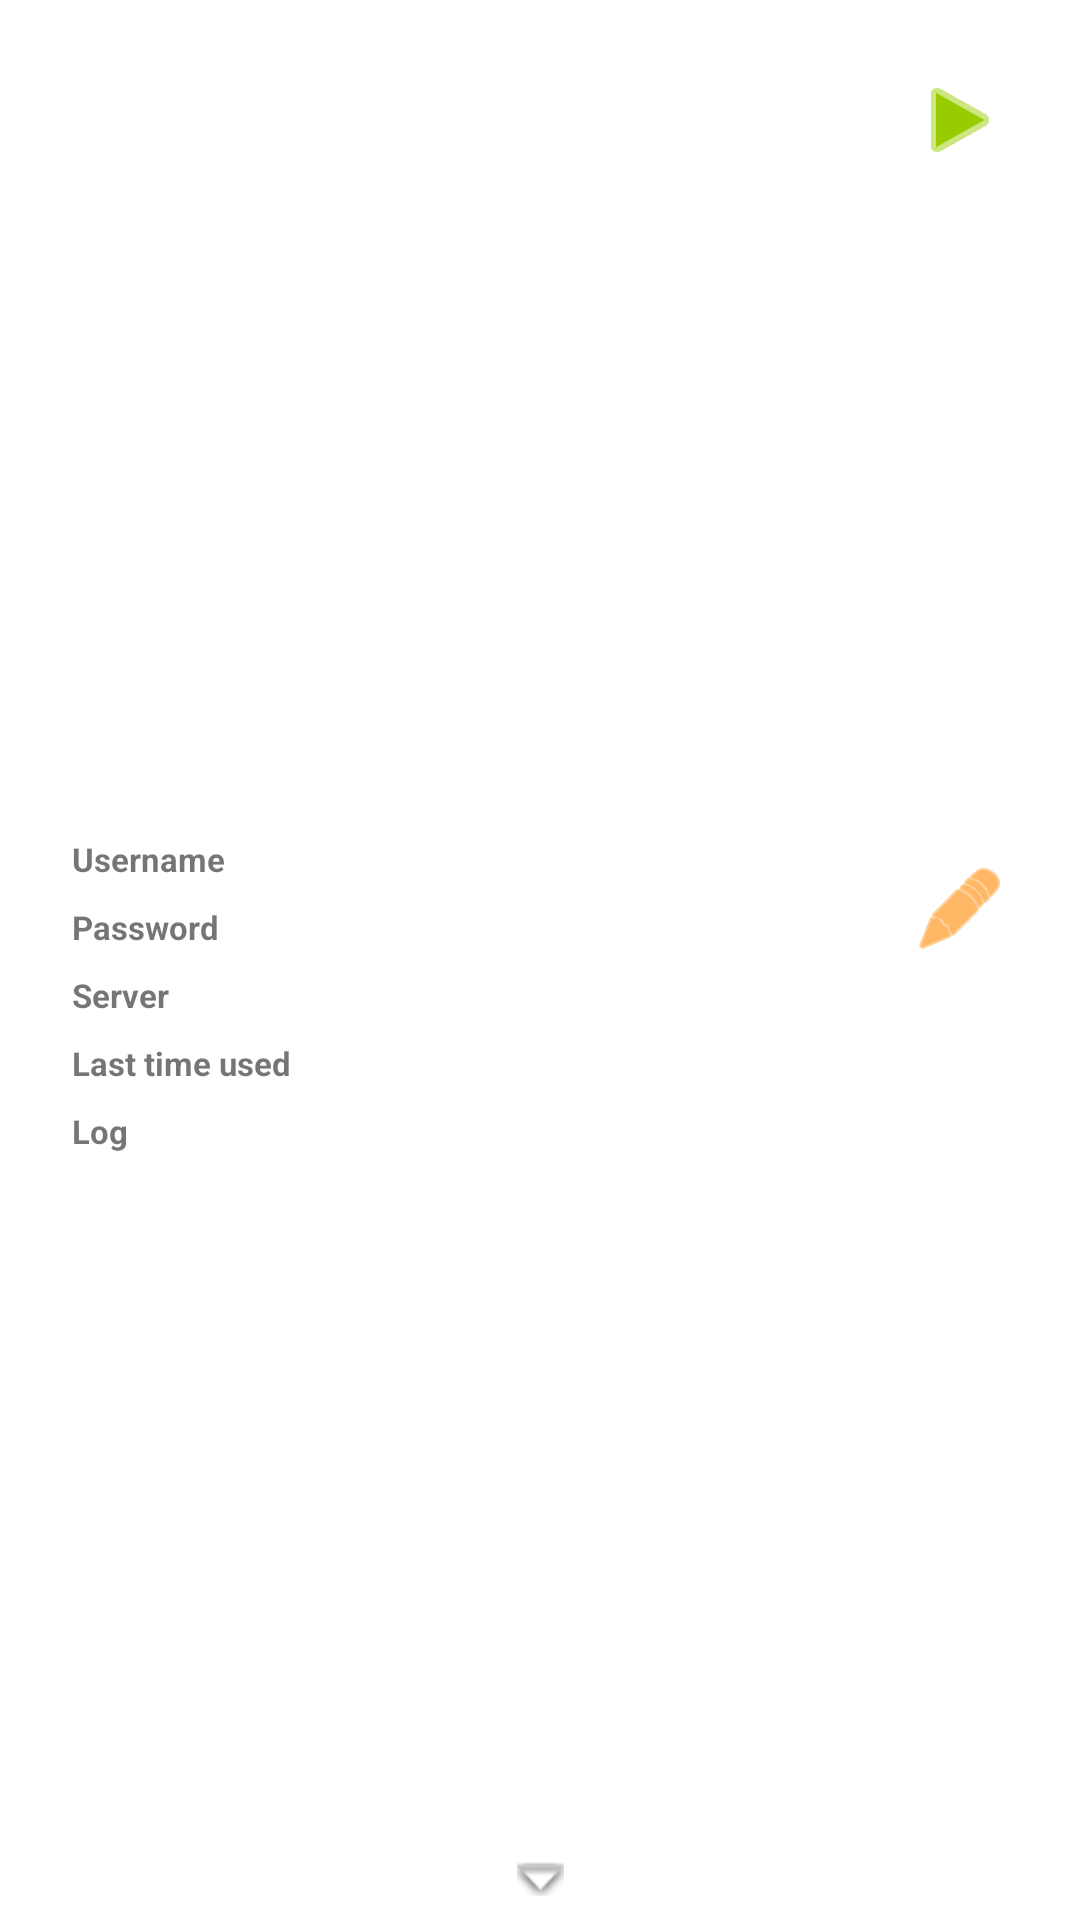

This screen was rendered from an Android layout file. Write that file and the resources it references.
<!-- AndroidManifest.xml: application theme Theme.SSHCommander -->
<!-- res/layout/commands_fragment_item.xml -->
<?xml version="1.0" encoding="utf-8"?>
<androidx.constraintlayout.widget.ConstraintLayout xmlns:android="http://schemas.android.com/apk/res/android"
    xmlns:app="http://schemas.android.com/apk/res-auto"
    xmlns:tools="http://schemas.android.com/tools"
    android:layout_width="match_parent"
    android:layout_height="wrap_content">

    <TextView
        android:id="@+id/TV_command_name"
        android:layout_width="0dp"
        android:layout_height="wrap_content"
        android:layout_marginStart="16dp"
        android:layout_marginTop="16dp"
        android:layout_marginEnd="16dp"
        android:textStyle="bold"
        app:layout_constraintEnd_toStartOf="@+id/IV_command_start"
        app:layout_constraintStart_toStartOf="parent"
        app:layout_constraintTop_toTopOf="parent"
        tools:text="Turn on PC" />

    <ImageView
        android:id="@+id/IV_command_start"
        android:layout_width="wrap_content"
        android:layout_height="wrap_content"
        android:layout_marginTop="24dp"
        android:layout_marginEnd="24dp"
        app:layout_constraintEnd_toEndOf="parent"
        app:layout_constraintTop_toTopOf="parent"
        app:srcCompat="@android:drawable/ic_media_play"
        app:tint="@android:color/holo_green_light" />

    <TextView
        android:id="@+id/TV_description"
        android:layout_width="0dp"
        android:layout_height="wrap_content"
        android:layout_marginStart="8dp"
        android:layout_marginTop="8dp"
        android:layout_marginEnd="8dp"
        android:textSize="11sp"
        app:layout_constraintEnd_toEndOf="@+id/TV_command_name"
        app:layout_constraintStart_toStartOf="@+id/TV_command_name"
        app:layout_constraintTop_toBottomOf="@+id/TV_command_name"
        tools:text="Uses WakeOnLAN to turn on main PC at home" />

    <androidx.constraintlayout.widget.ConstraintLayout
        android:id="@+id/CL_command_moreInfo"
        android:layout_width="0dp"
        android:layout_height="wrap_content"
        android:layout_marginTop="8dp"
        android:layout_marginBottom="8dp"
        app:layout_constraintBottom_toTopOf="@+id/IV_command_open"
        app:layout_constraintEnd_toEndOf="parent"
        app:layout_constraintStart_toStartOf="parent"
        app:layout_constraintTop_toBottomOf="@+id/TV_description">

        <TextView
            android:id="@+id/TV_command_usernameLabel"
            android:layout_width="wrap_content"
            android:layout_height="wrap_content"
            android:layout_marginStart="24dp"
            android:layout_marginTop="8dp"
            android:text="@string/username"
            android:textSize="11sp"
            android:textStyle="bold"
            app:layout_constraintStart_toStartOf="parent"
            app:layout_constraintTop_toTopOf="parent" />

        <TextView
            android:id="@+id/TV_command_username"
            android:layout_width="0dp"
            android:layout_height="wrap_content"
            android:layout_marginStart="8dp"
            android:layout_marginEnd="8dp"
            android:textSize="11sp"
            app:layout_constraintBottom_toBottomOf="@+id/TV_command_usernameLabel"
            app:layout_constraintEnd_toStartOf="@+id/IV_command_edit"
            app:layout_constraintStart_toEndOf="@+id/TV_command_usernameLabel"
            app:layout_constraintTop_toTopOf="@+id/TV_command_usernameLabel"
            tools:text="stasky" />

        <TextView
            android:id="@+id/TV_command_passwordLabel"
            android:layout_width="wrap_content"
            android:layout_height="wrap_content"
            android:layout_marginTop="8dp"
            android:text="@string/password"
            android:textSize="11sp"
            android:textStyle="bold"
            app:layout_constraintStart_toStartOf="@+id/TV_command_usernameLabel"
            app:layout_constraintTop_toBottomOf="@+id/TV_command_usernameLabel" />

        <TextView
            android:id="@+id/TV_command_password"
            android:layout_width="0dp"
            android:layout_height="wrap_content"
            android:layout_marginStart="8dp"
            android:layout_marginTop="8dp"
            android:textSize="11sp"
            app:layout_constraintEnd_toEndOf="@+id/TV_command_username"
            app:layout_constraintStart_toEndOf="@+id/TV_command_passwordLabel"
            app:layout_constraintTop_toBottomOf="@+id/TV_command_username"
            tools:text="************" />

        <TextView
            android:id="@+id/TV_command_serverLabel"
            android:layout_width="wrap_content"
            android:layout_height="wrap_content"
            android:layout_marginTop="8dp"
            android:text="@string/server"
            android:textSize="11sp"
            android:textStyle="bold"
            app:layout_constraintStart_toStartOf="@+id/TV_command_passwordLabel"
            app:layout_constraintTop_toBottomOf="@+id/TV_command_passwordLabel" />

        <TextView
            android:id="@+id/TV_command_server"
            android:layout_width="0dp"
            android:layout_height="wrap_content"
            android:layout_marginStart="8dp"
            android:layout_marginTop="8dp"
            android:textSize="11sp"
            app:layout_constraintEnd_toEndOf="@+id/TV_command_password"
            app:layout_constraintStart_toEndOf="@+id/TV_command_serverLabel"
            app:layout_constraintTop_toBottomOf="@+id/TV_command_password"
            tools:text="myssh.connection.com" />

        <TextView
            android:id="@+id/TV_command_lastTimeUsedLabel"
            android:layout_width="wrap_content"
            android:layout_height="wrap_content"
            android:layout_marginTop="8dp"
            android:text="@string/last_time_used"
            android:textSize="11sp"
            android:textStyle="bold"
            app:layout_constraintStart_toStartOf="@+id/TV_command_serverLabel"
            app:layout_constraintTop_toBottomOf="@+id/TV_command_serverLabel" />

        <TextView
            android:id="@+id/TV_command_lastTimeUsed"
            android:layout_width="0dp"
            android:layout_height="wrap_content"
            android:layout_marginStart="8dp"
            android:layout_marginTop="8dp"
            android:textSize="11sp"
            app:layout_constraintEnd_toEndOf="@+id/TV_command_server"
            app:layout_constraintStart_toEndOf="@+id/TV_command_lastTimeUsedLabel"
            app:layout_constraintTop_toBottomOf="@+id/TV_command_server"
            tools:text="12/05/2022 12:58:32" />

        <TextView
            android:id="@+id/TV_command_logLabel"
            android:layout_width="wrap_content"
            android:layout_height="wrap_content"
            android:layout_marginTop="8dp"
            android:text="@string/log"
            android:textSize="11sp"
            android:textStyle="bold"
            app:layout_constraintStart_toStartOf="@+id/TV_command_lastTimeUsedLabel"
            app:layout_constraintTop_toBottomOf="@+id/TV_command_lastTimeUsedLabel" />

        <androidx.core.widget.NestedScrollView
            android:id="@+id/NSV_command_log"
            android:layout_width="0dp"
            android:layout_height="wrap_content"
            android:layout_marginStart="8dp"
            android:layout_marginTop="8dp"
            android:contentDescription="@string/log"
            android:fillViewport="true"
            app:layout_constraintEnd_toEndOf="@+id/TV_command_lastTimeUsed"
            app:layout_constraintStart_toStartOf="@+id/TV_command_logLabel"
            app:layout_constraintTop_toBottomOf="@+id/TV_command_logLabel">

            <androidx.constraintlayout.widget.ConstraintLayout
                android:layout_width="match_parent"
                android:layout_height="wrap_content">

                <TextView
                    android:id="@+id/TV_command_logScroll"
                    android:layout_width="0dp"
                    android:layout_height="wrap_content"
                    android:fontFamily="monospace"
                    android:textSize="11sp"
                    app:layout_constraintEnd_toEndOf="parent"
                    app:layout_constraintStart_toStartOf="parent"
                    app:layout_constraintTop_toTopOf="parent"
                    tools:text="It completed successfully without errors!" />
            </androidx.constraintlayout.widget.ConstraintLayout>
        </androidx.core.widget.NestedScrollView>

        <ImageView
            android:id="@+id/IV_command_edit"
            android:layout_width="wrap_content"
            android:layout_height="wrap_content"
            android:layout_marginTop="16dp"
            android:layout_marginEnd="24dp"
            app:layout_constraintEnd_toEndOf="parent"
            app:layout_constraintTop_toTopOf="parent"
            app:srcCompat="@android:drawable/ic_menu_edit"
            app:tint="@android:color/holo_orange_dark" />
    </androidx.constraintlayout.widget.ConstraintLayout>

    <ImageView
        android:id="@+id/IV_command_open"
        android:layout_width="wrap_content"
        android:layout_height="wrap_content"
        android:layout_marginBottom="8dp"
        app:layout_constraintBottom_toBottomOf="parent"
        app:layout_constraintEnd_toEndOf="parent"
        app:layout_constraintStart_toStartOf="parent"
        app:srcCompat="@android:drawable/arrow_down_float" />
</androidx.constraintlayout.widget.ConstraintLayout>
<!-- resources referenced by this layout -->
<resources>
  <string name="last_time_used">Last time used</string>
  <string name="log">Log</string>
  <string name="password">Password</string>
  <string name="server">Server</string>
  <string name="username">Username</string>
  <style name="Theme.SSHCommander" parent="Theme.MaterialComponents.DayNight.DarkActionBar">
          
          <item name="colorPrimary">@color/purple_500</item>
          <item name="colorPrimaryVariant">@color/purple_700</item>
          <item name="colorOnPrimary">@color/white</item>
          
          <item name="colorSecondary">@color/teal_200</item>
          <item name="colorSecondaryVariant">@color/teal_700</item>
          <item name="colorOnSecondary">@color/black</item>
          
          <item name="android:statusBarColor" tools:targetApi="l">?attr/colorPrimaryVariant</item>
          
      </style>
  <!-- not gathered from this repository: default colours our renderer supplied (Android Studio template values) -->
  <color name="purple_500">#FF6200EE</color>
  <color name="purple_700">#FF3700B3</color>
  <color name="teal_200">#FF03DAC5</color>
  <color name="teal_700">#FF018786</color>
  <color name="black">#FF000000</color>
  <color name="white">#FFFFFFFF</color>
</resources>
